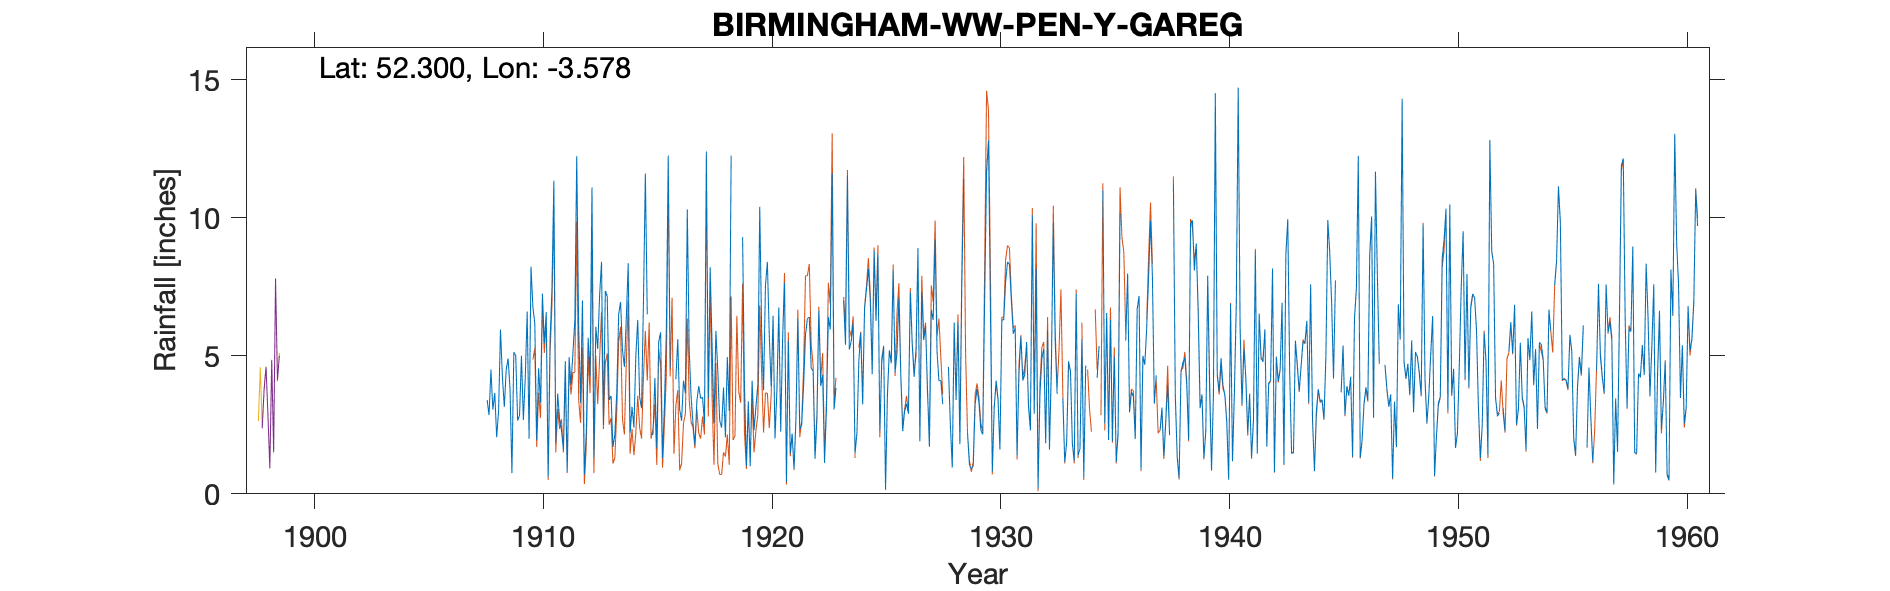

Values plotted in this chart, from the file beside it:
BIRMINGHAM WW (PEN-Y-GAREG) 1, , , , , , , , , , , , , , , , , , , , , , , 
Grid ref, SN925681, Long, -3.578, Lat, 52.3, Elevation, 1500, ft, , , , , , , , , , , , , , , 
Station no, 4237, , , , , , , , , , , , , , , , , , , , , , 
, 1900, 1901, 1902, 1903, 1904, 1905, 1906, 1907, 1908, 1909, 1910, 1911, 1912, 1913, 1914, 1915, 1916, 1917, 1918, 1919, 1920, 1921, 1922
January, , , , , , , , , 3.4, 3.8, 6.76, 1.85, 6.1, 8.4, 4.6, 6.5, 4.55, 2.55, 5.9, , 5.92, 7.63, 6.35
February, , , , , , , , , 2.85, 0.75, 6.18, 3.63, 3.3, 2.5, 6.35, , , 1.75, 4.45, , 3.75, 0.43, 6.4
March, , , , , , , , , 4.5, 5.13, 1.95, 2.7, 7, 7.35, 8.35, 2.15, , 3.35, 2.65, 9.3, 7.55, 5.54, 4.55
April, , , , , , , , , 3.05, 5, 4.55, 2.3, 0.7, 7.15, 2.2, 2.15, 4.15, 3.9, 2.4, 3.9, 8.4, 1.47, 4.45
May, , , , , , , , , 3.65, 2.65, 3.3, 1.6, 2.22, 3.4, 3.15, 4.2, 5.6, 3.45, 3.85, 1, 5.75, 2.18, 1.27
June, , , , , , , , , 2.05, 2.85, 7.25, 4.8, 5.65, 3.55, 2.4, 1.65, 3.05, 3.5, 2.05, 3.35, 3.88, 0.9, 2.7
July, , , , , , , , , 3, 5, 5.45, 0.8, 4.25, 1.7, 5, 5.5, 2.65, 2.55, 4.95, 1, 6.45, 2.75, 6.63
August, , , , , , , , , 5.95, 2.67, 6.58, 4.95, 11.1, 2.15, 6.3, 5.85, 4.1, 12.4, 3, 4.1, 2, 6.35, 3.9
September, , , , , , , , , 4.25, 4.2, 0.6, 3.95, 1.3, 3.7, 3.5, 1.3, 3.65, 3.45, 12.25, 2.3, 3.75, 2.34, 4.3
October, , , , , , , , , 3.15, 6.6, 5.53, 5.1, 6.05, 6.5, 3.1, 3.2, 10.3, 8.2, , 3.15, 6.75, 2.5, 1.12
November, , , , , , , , , 4.5, 2, 7.45, 6.3, 5.25, 6.95, 6.95, 5.9, 5.2, 5.4, 4.5, 3.95, 2.25, 3.9, 3.06
December, , , , , , , , , 4.9, 8.23, 11.34, 12.23, 7.2, 5.2, 11.6, 12.25, 3.5, 2.55, , 10.4, 5.65, 5.75, 6.4
Total, , , , , , , , , 45.25, 48.88, 66.94, 50.21, 60.12, 58.55, 63.5, , , 53.05, , , 62.1, 41.74, 51.13
NOTES, , , , , , , , , , , , , , , , , , , , , , , 
NGR is from the 1950s record sheet, , , , , , , , , , , , , , , , , , , , , , , 
The gaps in the records are for brackete…, , , , , , , , , , , , , , , , , , , , , , , 
1932 total is bracketed but none of the …, , , , , , , , , , , , , , , , , , , , , , , 
Mar and Apr 1945 are noted as being appo…, , , , , , , , , , , , , , , , , , , , , , , 
